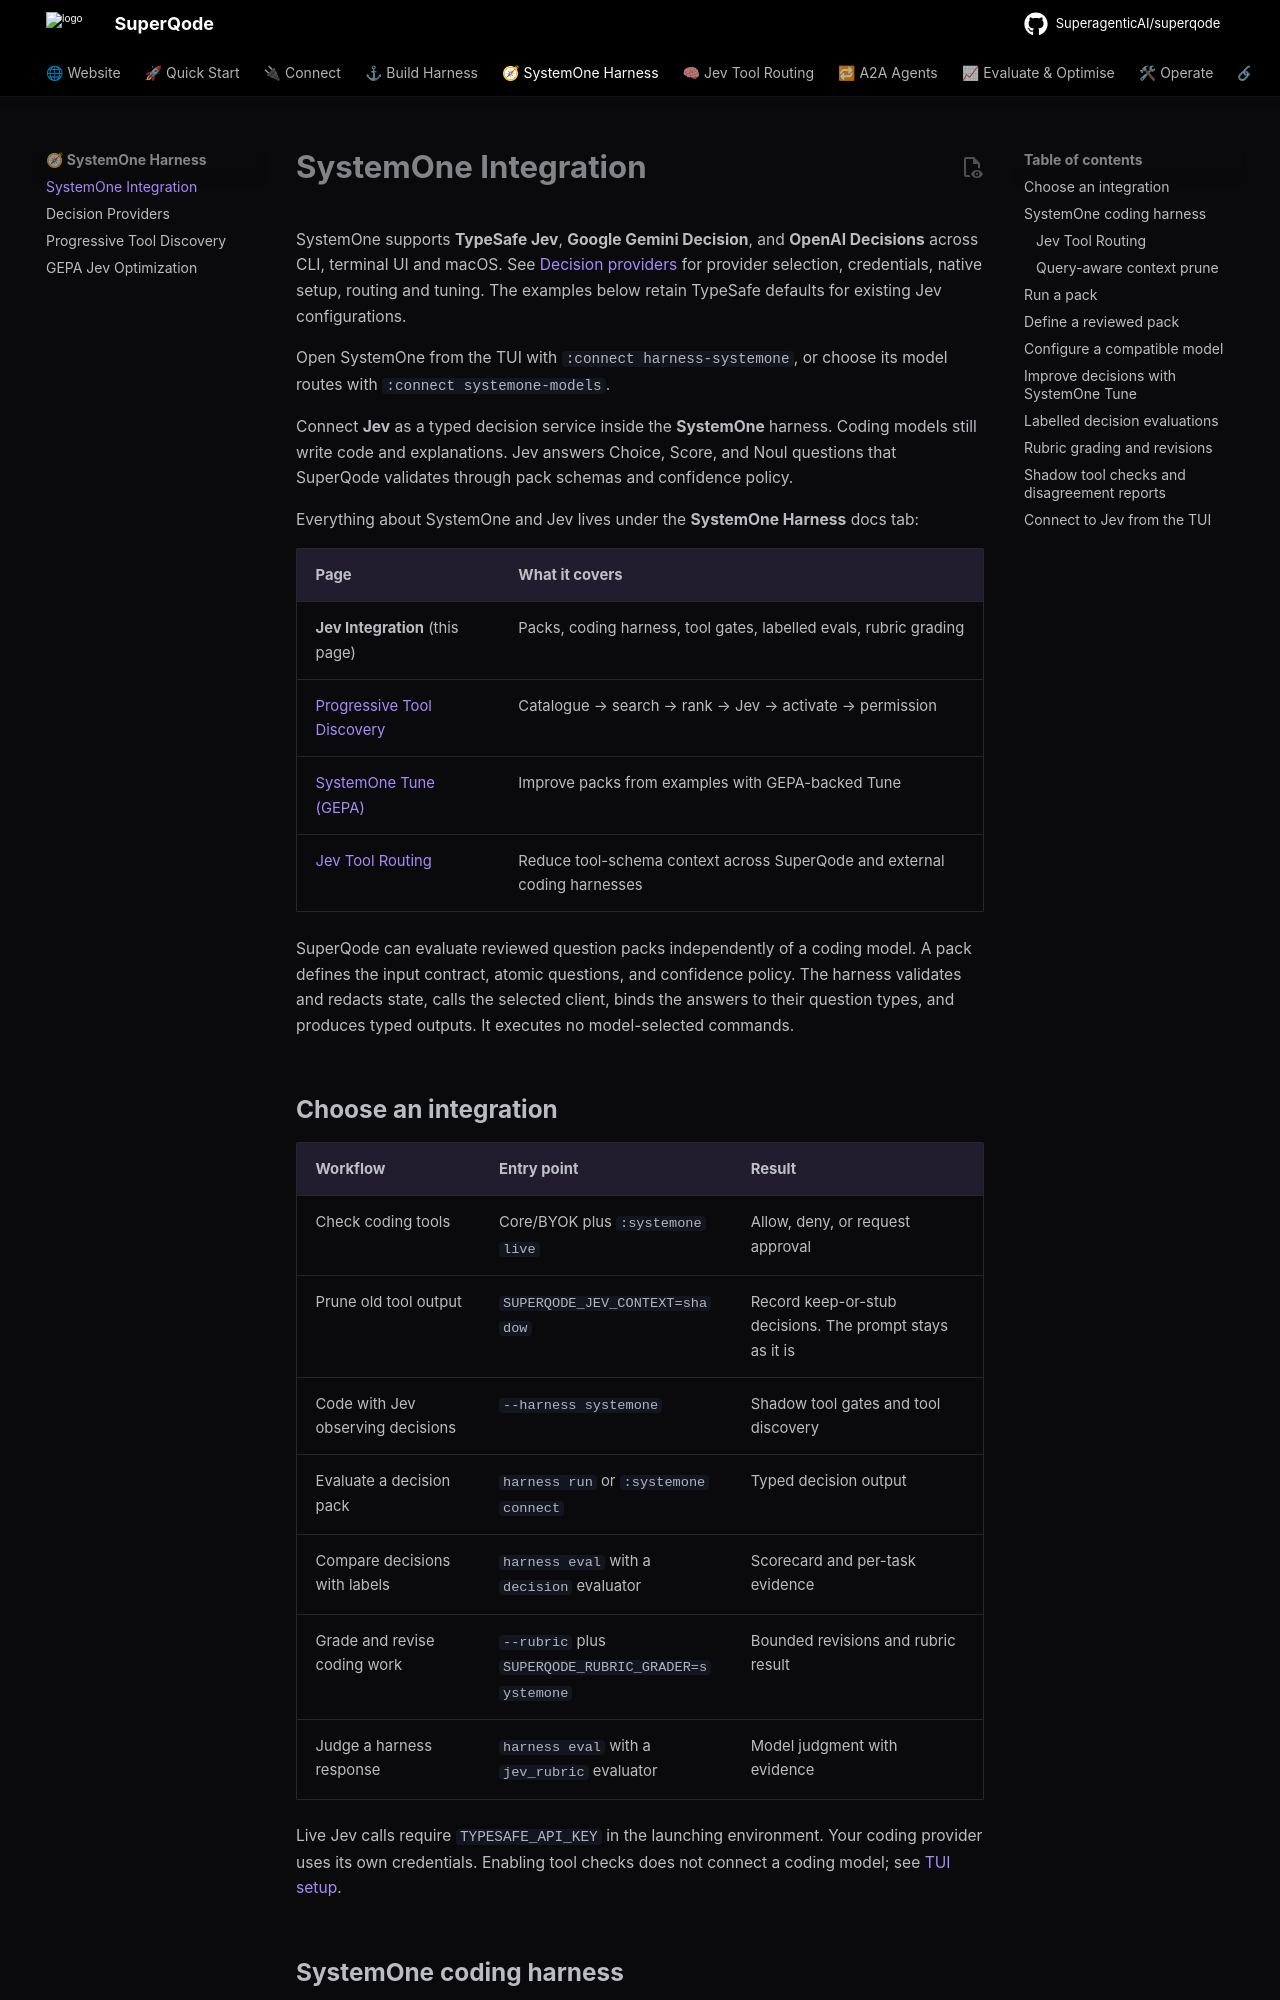

repository: SuperagenticAI/superqode · page: advanced/systemone/index.html · generator: mkdocs

# SystemOne Integration

SystemOne supports **TypeSafe Jev**, **Google Gemini Decision**, and **OpenAI
Decisions** across CLI, terminal UI and macOS. See [Decision providers](systemone-providers.md)
for provider selection, credentials, native setup, routing and tuning. The
examples below retain TypeSafe defaults for existing Jev configurations.

Open SystemOne from the TUI with `:connect harness-systemone`, or choose its
model routes with `:connect systemone-models`.

Connect **Jev** as a typed decision service inside the **SystemOne** harness.
Coding models still write code and explanations. Jev answers Choice, Score, and
Noul questions that SuperQode validates through pack schemas and confidence
policy.

Everything about SystemOne and Jev lives under the **SystemOne Harness** docs tab:

| Page | What it covers |
| --- | --- |
| **Jev Integration** (this page) | Packs, coding harness, tool gates, labelled evals, rubric grading |
| [Progressive Tool Discovery](progressive-tool-discovery.md) | Catalogue → search → rank → Jev → activate → permission |
| [SystemOne Tune (GEPA)](systemone-tune.md) | Improve packs from examples with GEPA-backed Tune |
| [Jev Tool Routing](jev-tool-routing.md) | Reduce tool-schema context across SuperQode and external coding harnesses |


SuperQode can evaluate reviewed question packs independently of a coding model.
A pack defines the input contract, atomic questions, and confidence policy.
The harness validates and redacts state, calls the selected client, binds the
answers to their question types, and produces typed outputs. It executes no
model-selected commands.

## Choose an integration

| Workflow | Entry point | Result |
| --- | --- | --- |
| Check coding tools | Core/BYOK plus `:systemone live` | Allow, deny, or request approval |
| Prune old tool output | `SUPERQODE_JEV_CONTEXT=shadow` | Record keep-or-stub decisions. The prompt stays as it is |
| Code with Jev observing decisions | `--harness systemone` | Shadow tool gates and tool discovery |
| Evaluate a decision pack | `harness run` or `:systemone connect` | Typed decision output |
| Compare decisions with labels | `harness eval` with a `decision` evaluator | Scorecard and per-task evidence |
| Grade and revise coding work | `--rubric` plus `SUPERQODE_RUBRIC_GRADER=systemone` | Bounded revisions and rubric result |
| Judge a harness response | `harness eval` with a `jev_rubric` evaluator | Model judgment with evidence |

Live Jev calls require `TYPESAFE_API_KEY` in the launching environment. Your
coding provider uses its own credentials. Enabling tool checks does not connect
a coding model; see [TUI setup](tui.md#jev-tool-checks).

## SystemOne coding harness

Select the bundled `systemone` harness with your usual coding provider:

```sh
superqode --harness systemone
```

In a connected coding session, use `:harness use systemone`. The coding model
continues to write code. Jev observes tool gates in shadow mode and recommends
tools during deferred discovery. Without `TYPESAFE_API_KEY`, Jev is skipped and
the existing permission policy and lexical tool search continue to work.
The separate `:connect` SystemOne models option still runs standalone decision packs.

For catalogue → search → rank → Jev → activate configuration, modes, BM25
shortlists, and MCP deferral, see
[Progressive Tool Discovery](progressive-tool-discovery.md).
